Photos from the image-classification dataset "data_combined" in the GitHub repository ruibiaoo/Adversarial-CV-Speed-Limit-Sign. Its 7 classes are: 10 mph speed limit, 20 mph speed limit, 30 mph speed limit, 40 mph speed limit, 50 mph speed limit, 60 mph speed limit, 70 mph speed limit.

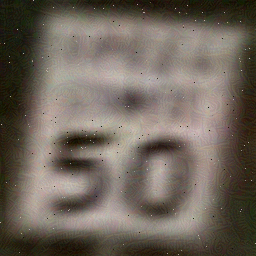
Label: 50 mph speed limit

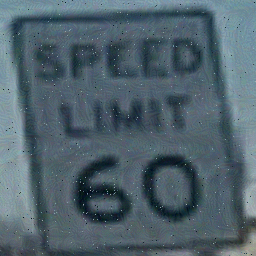
Label: 60 mph speed limit

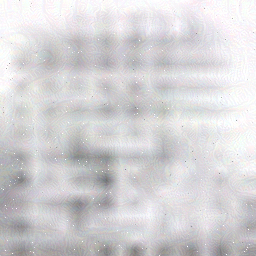
Label: 30 mph speed limit

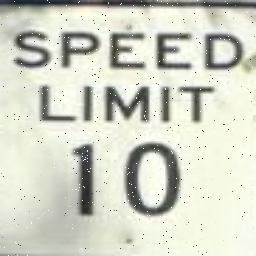
Label: 10 mph speed limit

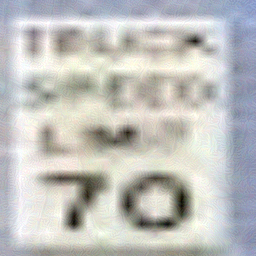
Label: 70 mph speed limit

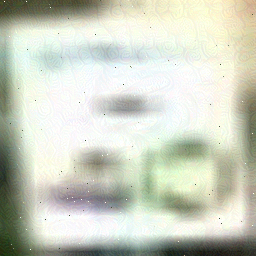
Label: 40 mph speed limit
